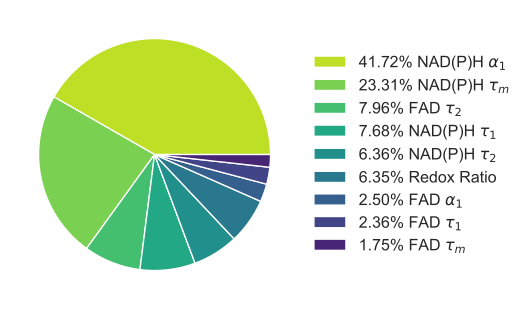

Source data for this figure (header and first rows):
labels, data
NADH_a1, 41.72
NADH_tm, 23.31
FAD_t2, 7.961
NADH_t1, 7.684
NADH_t2, 6.364
Norm_RR, 6.351
FAD_a1, 2.499
FAD_t1, 2.361
FAD_tm, 1.751
